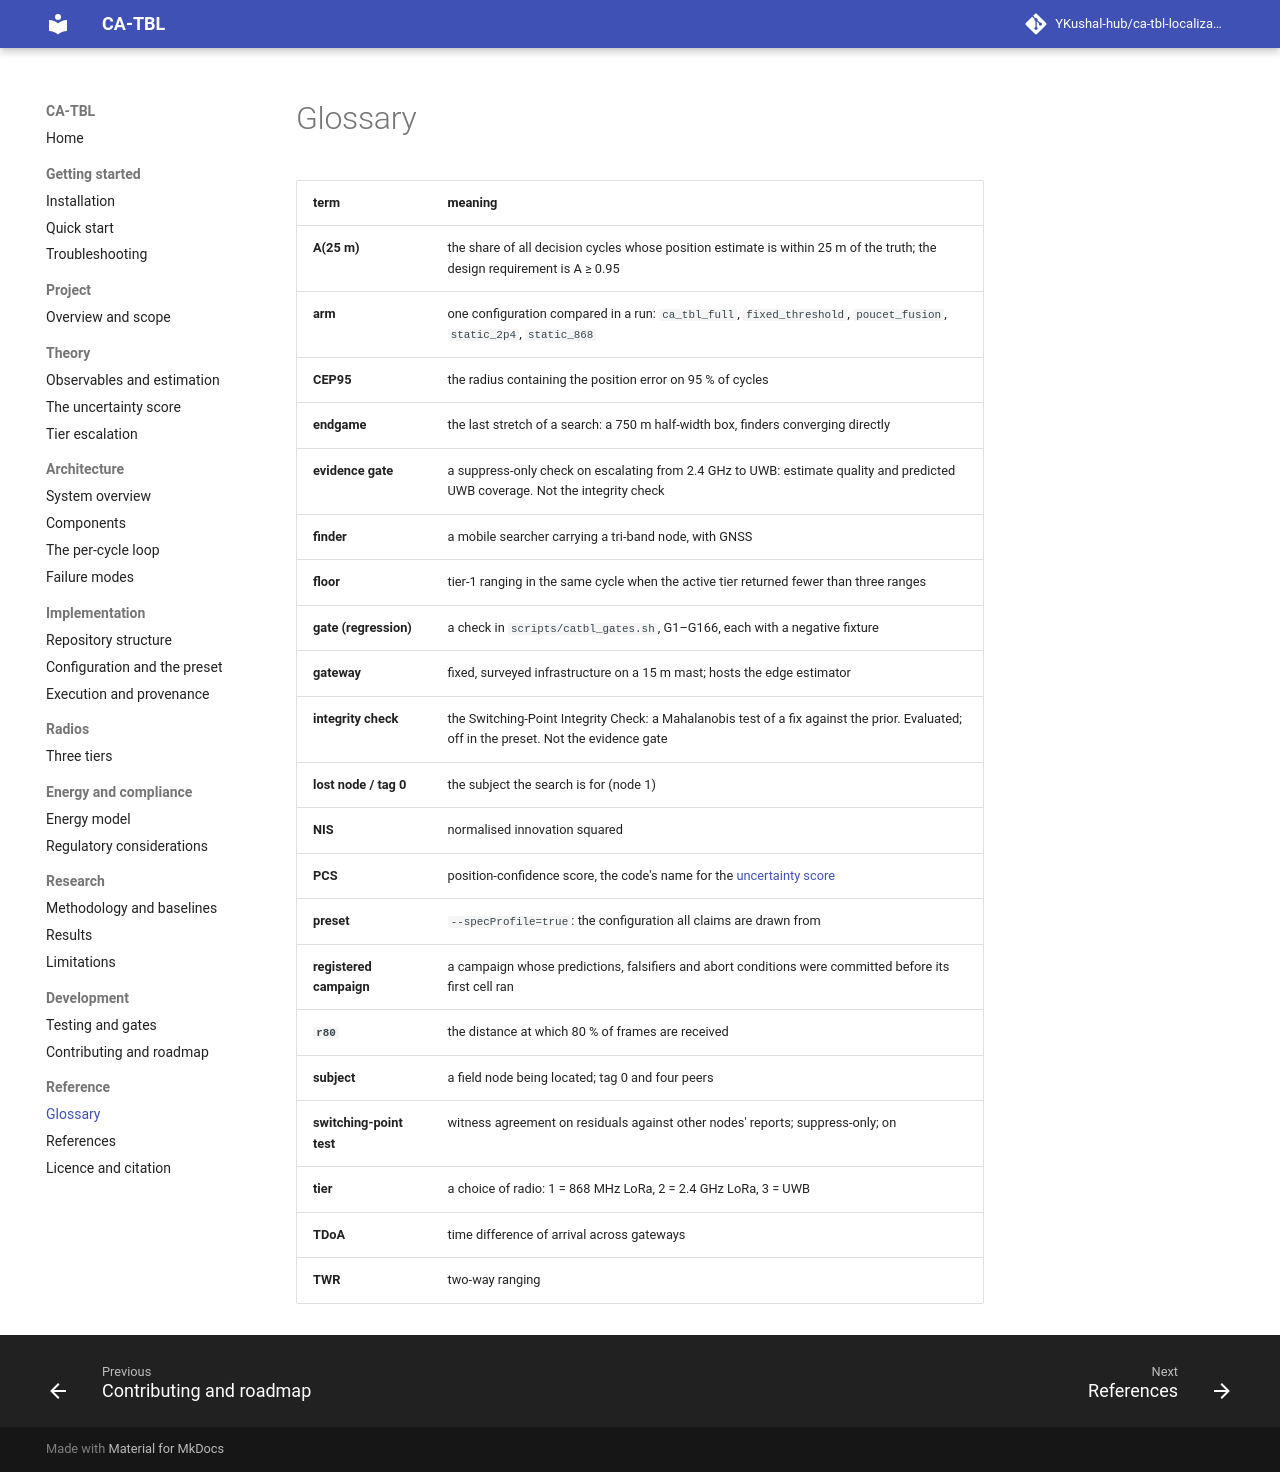

repository: YKushal-hub/ca-tbl-localization · page: reference/glossary/index.html · generator: mkdocs

# Glossary

| term | meaning |
|---|---|
| **A(25 m)** | the share of all decision cycles whose position estimate is within 25 m of the truth; the design requirement is A ≥ 0.95 |
| **arm** | one configuration compared in a run: `ca_tbl_full`, `fixed_threshold`, `poucet_fusion`, `static_2p4`, `static_868` |
| **CEP95** | the radius containing the position error on 95 % of cycles |
| **endgame** | the last stretch of a search: a 750 m half-width box, finders converging directly |
| **evidence gate** | a suppress-only check on escalating from 2.4 GHz to UWB: estimate quality and predicted UWB coverage. Not the integrity check |
| **finder** | a mobile searcher carrying a tri-band node, with GNSS |
| **floor** | tier-1 ranging in the same cycle when the active tier returned fewer than three ranges |
| **gate (regression)** | a check in `scripts/catbl_gates.sh`, G1–G166, each with a negative fixture |
| **gateway** | fixed, surveyed infrastructure on a 15 m mast; hosts the edge estimator |
| **integrity check** | the Switching-Point Integrity Check: a Mahalanobis test of a fix against the prior. Evaluated; off in the preset. Not the evidence gate |
| **lost node / tag 0** | the subject the search is for (node 1) |
| **NIS** | normalised innovation squared |
| **PCS** | position-confidence score, the code's name for the [uncertainty score](../theory/uncertainty-score.md) |
| **preset** | `--specProfile=true`: the configuration all claims are drawn from |
| **registered campaign** | a campaign whose predictions, falsifiers and abort conditions were committed before its first cell ran |
| **`r80`** | the distance at which 80 % of frames are received |
| **subject** | a field node being located; tag 0 and four peers |
| **switching-point test** | witness agreement on residuals against other nodes' reports; suppress-only; on |
| **tier** | a choice of radio: 1 = 868 MHz LoRa, 2 = 2.4 GHz LoRa, 3 = UWB |
| **TDoA** | time difference of arrival across gateways |
| **TWR** | two-way ranging |
